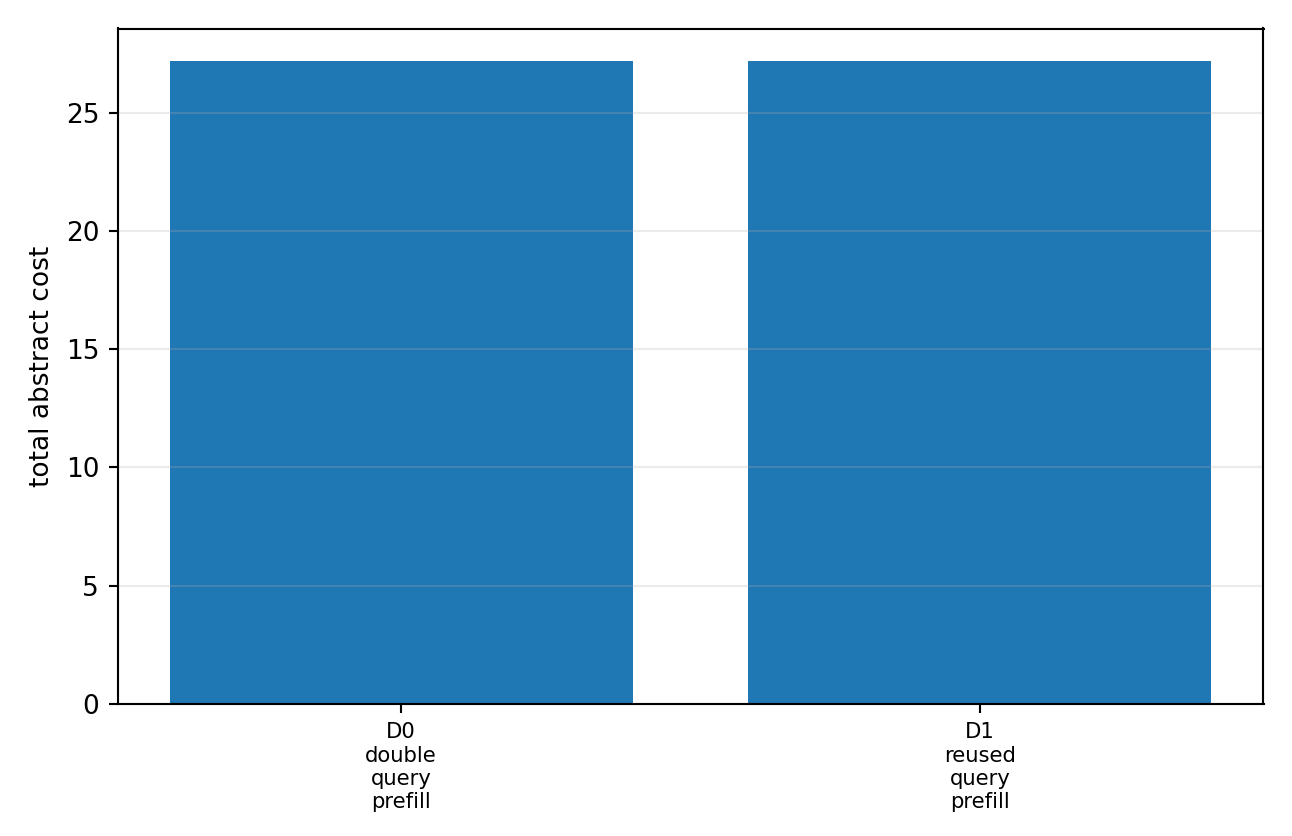

The data file committed next to this chart (first rows):
mode, representation, supported, quality, retrieval_cost, added_prefill_cost, total_cost, router_latency_seconds, recomputed_query_tokens, context_tokens_processed, parity_status
D0_double_query_prefill, S2_embed_last, 1, 0.6677, 27.18, 0.01962, 27.2, 1.5236923112892186e-05, 35.15, 0, fresh normal execution; prepass does not…
D1_reused_query_prefill, S2_embed_last, 1, 0.6677, 27.18, 0.0, 27.18, 1.5236923112892186e-05, 0, 0, exact prefix continuation tested; valid …
D2_contextual_upper_bound, best_S8_contextual, 1, reported_in_contextual_upper_bound_csv, reported_in_contextual_upper_bound_csv, charged_per_contextual_representation, reported_in_contextual_upper_bound_csv, reported_in_contextual_upper_bound_csv, 0, 256.0, diagnostic only; ordinary source-context…
D3_external_encoder, not_run, 0, , , , , , 0, 0, deferred by staged stop rule pending sel…
